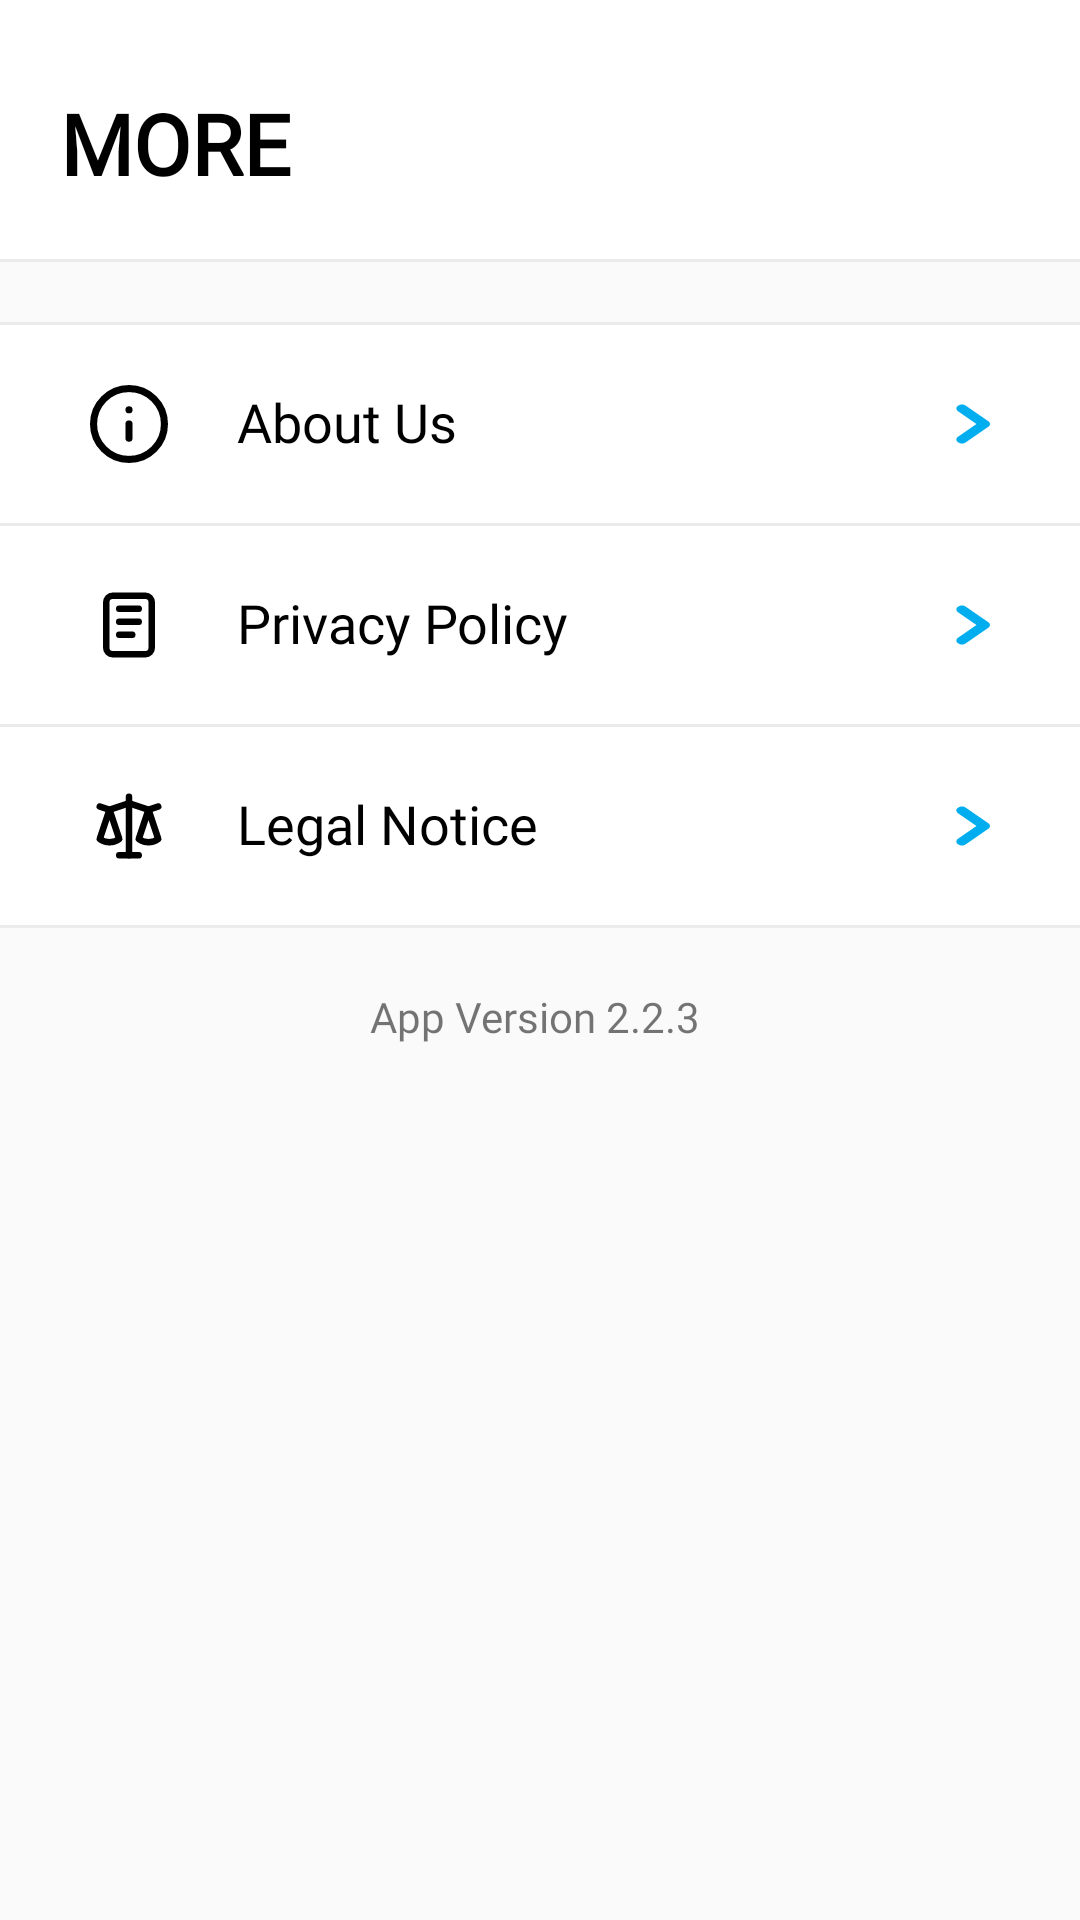

Android layout source for this screen:
<!-- AndroidManifest.xml: application theme Theme.ShoppingBoss -->
<!-- res/layout/activity_more_fragment.xml -->
<?xml version="1.0" encoding="utf-8"?>
<androidx.constraintlayout.widget.ConstraintLayout xmlns:android="http://schemas.android.com/apk/res/android"
    xmlns:app="http://schemas.android.com/apk/res-auto"
    xmlns:tools="http://schemas.android.com/tools"
    android:layout_width="match_parent"
    android:background="@color/light_white"
    android:layout_height="match_parent"
    tools:context=".Fragments.MoreFragment">

    <androidx.constraintlayout.widget.ConstraintLayout
        android:id="@+id/constraintLayout10"
        android:layout_width="match_parent"
        android:layout_height="wrap_content"
        android:background="@color/white"
        app:layout_constraintEnd_toEndOf="parent"
        app:layout_constraintStart_toStartOf="parent"
        app:layout_constraintTop_toTopOf="parent">

        <TextView
            android:id="@+id/textView29"
            android:layout_width="wrap_content"
            android:layout_height="wrap_content"
            android:layout_marginStart="20dp"
            android:layout_marginTop="29dp"
            android:fontFamily="@font/muli"
            android:text="MORE"
            android:textColor="@color/black"
            android:textSize="28dp"
            android:textStyle="bold"
            app:layout_constraintStart_toStartOf="parent"
            app:layout_constraintTop_toTopOf="parent" />

        <View
            android:id="@+id/viewline1"
            android:layout_width="match_parent"
            android:layout_height="1dp"
            android:layout_marginTop="20dp"
            android:background="@color/gray92"
            app:layout_constraintEnd_toEndOf="parent"
            app:layout_constraintStart_toStartOf="parent"
            app:layout_constraintTop_toBottomOf="@id/textView29" />

    </androidx.constraintlayout.widget.ConstraintLayout>


    <View
        android:id="@+id/viewline2"
        android:layout_width="match_parent"
        android:layout_height="1dp"
        android:layout_marginTop="20dp"
        android:background="@color/gray92"
        app:layout_constraintEnd_toEndOf="parent"
        app:layout_constraintStart_toStartOf="parent"
        app:layout_constraintTop_toBottomOf="@+id/constraintLayout10" />

    <androidx.constraintlayout.widget.ConstraintLayout
        android:id="@+id/constraintLayout11"
        android:layout_width="match_parent"
        android:layout_height="wrap_content"
        android:background="@color/white"
        app:layout_constraintEnd_toEndOf="parent"
        app:layout_constraintStart_toStartOf="parent"
        app:layout_constraintTop_toBottomOf="@+id/viewline2">


        <TextView
            android:id="@+id/tvAboutus"
            android:layout_width="match_parent"
            android:layout_height="wrap_content"
            android:layout_marginStart="20dp"
            android:layout_marginTop="10dp"
            android:layout_marginEnd="20dp"
            android:drawableStart="@drawable/infoicon"
            android:drawableEnd="@drawable/detailicon"
            android:drawablePadding="23dp"
            android:fontFamily="@font/muli_semibold"
            android:padding="10dp"
            android:text="About Us"
            android:textColor="@color/black"
            android:textSize="18dp"
            app:layout_constraintEnd_toEndOf="parent"
            app:layout_constraintHorizontal_bias="1.0"
            app:layout_constraintStart_toStartOf="parent"
            app:layout_constraintTop_toTopOf="parent" />

        <View
            android:id="@+id/viewline3"
            android:layout_width="match_parent"
            android:layout_height="1dp"
            android:layout_marginTop="10dp"
            android:background="@color/gray92"
            app:layout_constraintEnd_toEndOf="parent"
            app:layout_constraintStart_toStartOf="parent"
            app:layout_constraintTop_toBottomOf="@id/tvAboutus" />


        <TextView
            android:id="@+id/tvPrivacyPolicy"
            android:layout_width="match_parent"
            android:layout_height="wrap_content"
            android:layout_marginStart="20dp"
            android:layout_marginTop="10dp"
            android:layout_marginEnd="20dp"
            android:drawableStart="@drawable/privacypolicy"
            android:drawableEnd="@drawable/detailicon"
            android:drawablePadding="23dp"
            android:fontFamily="@font/muli_semibold"
            android:padding="10dp"
            android:text="Privacy Policy"
            android:textColor="@color/black"
            android:textSize="18dp"
            app:layout_constraintEnd_toEndOf="parent"
            app:layout_constraintStart_toStartOf="parent"
            app:layout_constraintTop_toBottomOf="@+id/viewline3" />


        <View
            android:id="@+id/viewline4"
            android:layout_width="match_parent"
            android:layout_height="1dp"
            android:layout_marginTop="10dp"
            android:background="@color/gray92"
            app:layout_constraintEnd_toEndOf="parent"
            app:layout_constraintStart_toStartOf="parent"
            app:layout_constraintTop_toBottomOf="@id/tvPrivacyPolicy" />


        <TextView
            android:id="@+id/tvLegalNotice"
            android:layout_width="match_parent"
            android:layout_height="wrap_content"
            android:layout_marginStart="20dp"
            android:layout_marginTop="10dp"
            android:layout_marginEnd="20dp"
            android:drawableStart="@drawable/legalicon"
            android:drawableEnd="@drawable/detailicon"
            android:drawablePadding="23dp"
            android:fontFamily="@font/muli_semibold"
            android:padding="10dp"
            android:text="Legal Notice"
            android:textColor="@color/black"
            android:textSize="18dp"
            app:layout_constraintEnd_toEndOf="parent"
            app:layout_constraintStart_toStartOf="parent"
            app:layout_constraintTop_toBottomOf="@+id/viewline4" />


        <View
            android:id="@+id/viewline5"
            android:layout_width="match_parent"
            android:layout_height="1dp"
            android:layout_marginTop="10dp"
            android:background="@color/gray92"
            app:layout_constraintEnd_toEndOf="parent"
            app:layout_constraintStart_toStartOf="parent"
            app:layout_constraintTop_toBottomOf="@id/tvLegalNotice" />
    </androidx.constraintlayout.widget.ConstraintLayout>


    <TextView
        android:layout_width="match_parent"
        android:layout_height="wrap_content"
        android:layout_marginTop="20dp"
        android:fontFamily="@font/muli"
        android:text="App Version 2.2.3 "
        android:textAlignment="center"
        android:textSize="14dp"
        app:layout_constraintEnd_toEndOf="parent"
        app:layout_constraintStart_toStartOf="parent"
        app:layout_constraintTop_toBottomOf="@+id/constraintLayout11" />


</androidx.constraintlayout.widget.ConstraintLayout>
<!-- resources referenced by this layout -->
<resources>
  <color name="black">#FF000000</color>
  <color name="gray92"> #ebebeb</color>
  <color name="light_white"> #fafafa</color>
  <color name="white">#FFFFFFFF</color>
  <!-- drawable detailicon (drawable) -->
  <vector xmlns:android="http://schemas.android.com/apk/res/android"
      android:width="12dp"
      android:height="14dp"
      android:viewportWidth="12.828"
      android:viewportHeight="21.657">
    <path
        android:pathData="M2.828,2.828 L10.828,10.828 2.828,18.828L2.828,18.828"
        android:strokeLineJoin="round"
        android:strokeWidth="4"
        android:fillColor="#00000000"
        android:strokeColor="#00aeef"
        android:strokeLineCap="round"/>
  </vector>
  <!-- drawable infoicon (drawable) -->
  <vector xmlns:android="http://schemas.android.com/apk/res/android"
      android:width="26dp"
      android:height="26dp"
      android:viewportWidth="44"
      android:viewportHeight="44">
    <path
        android:pathData="M22,22m-20,0a20,20 0,1 1,40 0a20,20 0,1 1,-40 0"
        android:strokeLineJoin="round"
        android:strokeWidth="4"
        android:fillColor="#00000000"
        android:strokeColor="#000"
        android:strokeLineCap="round"/>
    <path
        android:pathData="M22,30L22,22"
        android:strokeLineJoin="round"
        android:strokeWidth="4"
        android:fillColor="#00000000"
        android:strokeColor="#000"
        android:strokeLineCap="round"/>
    <path
        android:pathData="M22,14h0.02"
        android:strokeLineJoin="round"
        android:strokeWidth="4"
        android:fillColor="#00000000"
        android:strokeColor="#000"
        android:strokeLineCap="round"/>
  </vector>
  <style name="Theme.ShoppingBoss" parent="Theme.AppCompat.Light.NoActionBar">
          
          <item name="colorPrimary">@color/purple_500</item>
          <item name="colorPrimaryVariant">@color/purple_700</item>
          <item name="colorOnPrimary">@color/white</item>
          
          <item name="colorSecondary">@color/teal_200</item>
          <item name="colorSecondaryVariant">@color/teal_700</item>
          <item name="colorOnSecondary">@color/black</item>
          
          <item name="android:statusBarColor" tools:targetApi="l">@color/white</item>
          <item name="android:windowLightStatusBar" tools:ignore="NewApi">true</item>
          
          <item name="bottomSheetDialogTheme">@style/AppBottomSheetDialogTheme</item>
      </style>
  <color name="purple_500">#FF6200EE</color>
  <color name="purple_700">#FF3700B3</color>
  <color name="teal_200">#FF03DAC5</color>
  <color name="teal_700">#FF018786</color>
  <style name="AppBottomSheetDialogTheme" parent="Theme.Design.Light.BottomSheetDialog">
          <item name="bottomSheetStyle">@style/AppModalStyle</item>
      </style>
  <style name="AppModalStyle" parent="Widget.Design.BottomSheet.Modal">
          <item name="android:background">@drawable/bottom_sheet</item>
      </style>
  <!-- drawable bottom_sheet (drawable) -->
  <?xml version="1.0" encoding="utf-8"?>
  
  <shape xmlns:android="http://schemas.android.com/apk/res/android" android:shape= "rectangle"
      android:layout_height="wrap_content"
      android:layout_width="wrap_content">
  
      <solid android:color="@color/white"/>
          <corners android:topRightRadius="20dp" android:topLeftRadius="20dp"/>
  
  </shape>
</resources>
